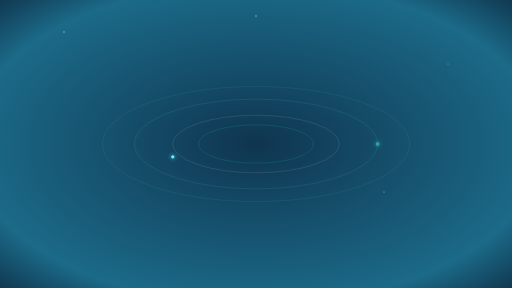
t = 0.00 s
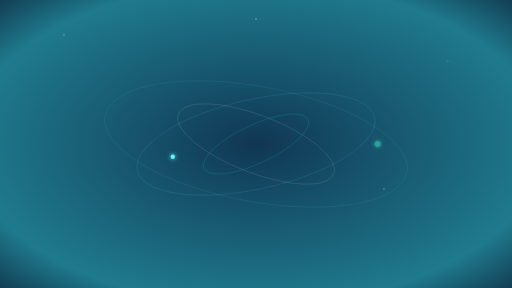
t = 1.75 s
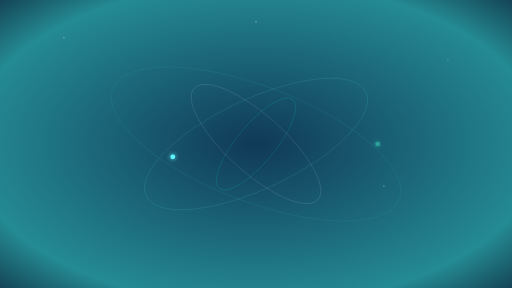
t = 3.50 s
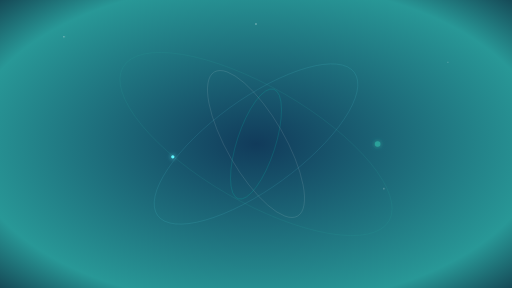
t = 5.00 s
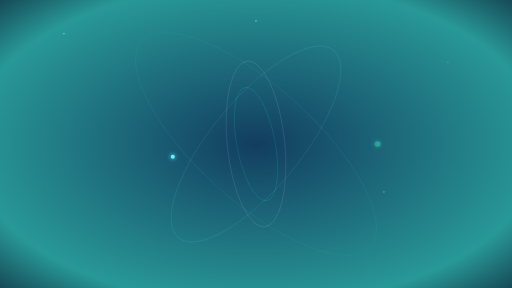
t = 7.00 s
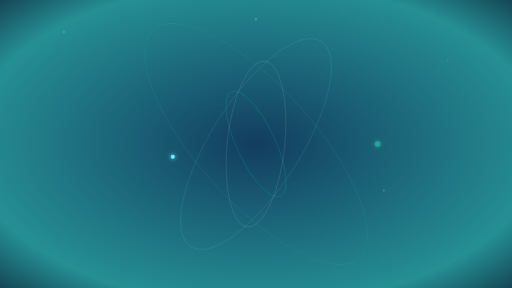
t = 8.00 s

The animated SVG that drew these frames (rendered in a browser with its animation timeline set to each time). Animation: 12 SMIL elements (animate=4,animateTransform=8); frames cover the first 8.00 s, repeats indefinitely.

<!-- Fondo Orbitly - Versión llamativa y animada -->
<svg xmlns="http://www.w3.org/2000/svg" viewBox="0 0 1600 900" preserveAspectRatio="xMidYMid slice">
  <defs>
    <!-- Degradado animado -->
    <radialGradient id="gRad" cx="50%" cy="50%" r="80%">
      <stop offset="0%" stop-color="#0f3550">
        <animate attributeName="stop-color" values="#0f3550;#123e60;#0f3550" dur="15s" repeatCount="indefinite"/>
      </stop>
      <stop offset="70%" stop-color="#1b6a88">
        <animate attributeName="stop-color" values="#1b6a88;#2aa19a;#1b6a88" dur="12s" repeatCount="indefinite"/>
      </stop>
      <stop offset="100%" stop-color="#0a192f"/>
    </radialGradient>

    <!-- Glow para nodos -->
    <filter id="fGlow" x="-50%" y="-50%" width="200%" height="200%">
      <feGaussianBlur stdDeviation="6" result="blur"/>
      <feMerge>
        <feMergeNode in="blur"/>
        <feMergeNode in="SourceGraphic"/>
      </feMerge>
    </filter>
  </defs>

  <!-- Fondo general -->
  <rect width="100%" height="100%" fill="url(#gRad)"/>

  <!-- Grupo principal de órbitas -->
  <g transform="translate(800,450)">
    <!-- Orbitas exteriores (rotación lenta) -->
    <g>
      <ellipse rx="480" ry="180" fill="none" stroke="#2aa19a" stroke-opacity="0.25" stroke-width="2">
        <animateTransform attributeName="transform" type="rotate" from="0" to="360" dur="60s" repeatCount="indefinite"/>
      </ellipse>
      <ellipse rx="380" ry="140" fill="none" stroke="#60f6ff" stroke-opacity="0.15" stroke-width="2">
        <animateTransform attributeName="transform" type="rotate" from="360" to="0" dur="50s" repeatCount="indefinite"/>
      </ellipse>
    </g>

    <!-- Orbitas interiores (más rápidas) -->
    <g>
      <ellipse rx="260" ry="90" fill="none" stroke="#ffffff" stroke-opacity="0.2" stroke-width="1.5">
        <animateTransform attributeName="transform" type="rotate" from="0" to="360" dur="30s" repeatCount="indefinite"/>
      </ellipse>
      <ellipse rx="180" ry="60" fill="none" stroke="#00ffd5" stroke-opacity="0.25" stroke-width="1.5">
        <animateTransform attributeName="transform" type="rotate" from="360" to="0" dur="25s" repeatCount="indefinite"/>
      </ellipse>
    </g>

    <!-- Nodos pulsantes -->
    <g filter="url(#fGlow)">
      <circle cx="380" cy="0" r="6" fill="#2aa19a">
        <animate attributeName="r" values="6;10;6" dur="3s" repeatCount="indefinite"/>
      </circle>
      <circle cx="-260" cy="40" r="5" fill="#60f6ff">
        <animate attributeName="r" values="5;8;5" dur="2.5s" repeatCount="indefinite"/>
      </circle>

    </g>
  </g>

  <!-- Partículas flotantes -->
  <g fill="#ffffff" opacity="0.6">
    <circle cx="200" cy="100" r="2">
      <animateTransform attributeName="transform" type="translate" values="0 0; 0 20; 0 0" dur="8s" repeatCount="indefinite"/>
    </circle>
    <circle cx="1400" cy="200" r="1.5">
      <animateTransform attributeName="transform" type="translate" values="0 0; 0 -15; 0 0" dur="6s" repeatCount="indefinite"/>
    </circle>
    <circle cx="800" cy="50" r="2.2">
      <animateTransform attributeName="transform" type="translate" values="0 0; 0 25; 0 0" dur="10s" repeatCount="indefinite"/>
    </circle>
    <circle cx="1200" cy="600" r="1.8">
      <animateTransform attributeName="transform" type="translate" values="0 0; 0 -18; 0 0" dur="7s" repeatCount="indefinite"/>
    </circle>
  </g>
</svg>
